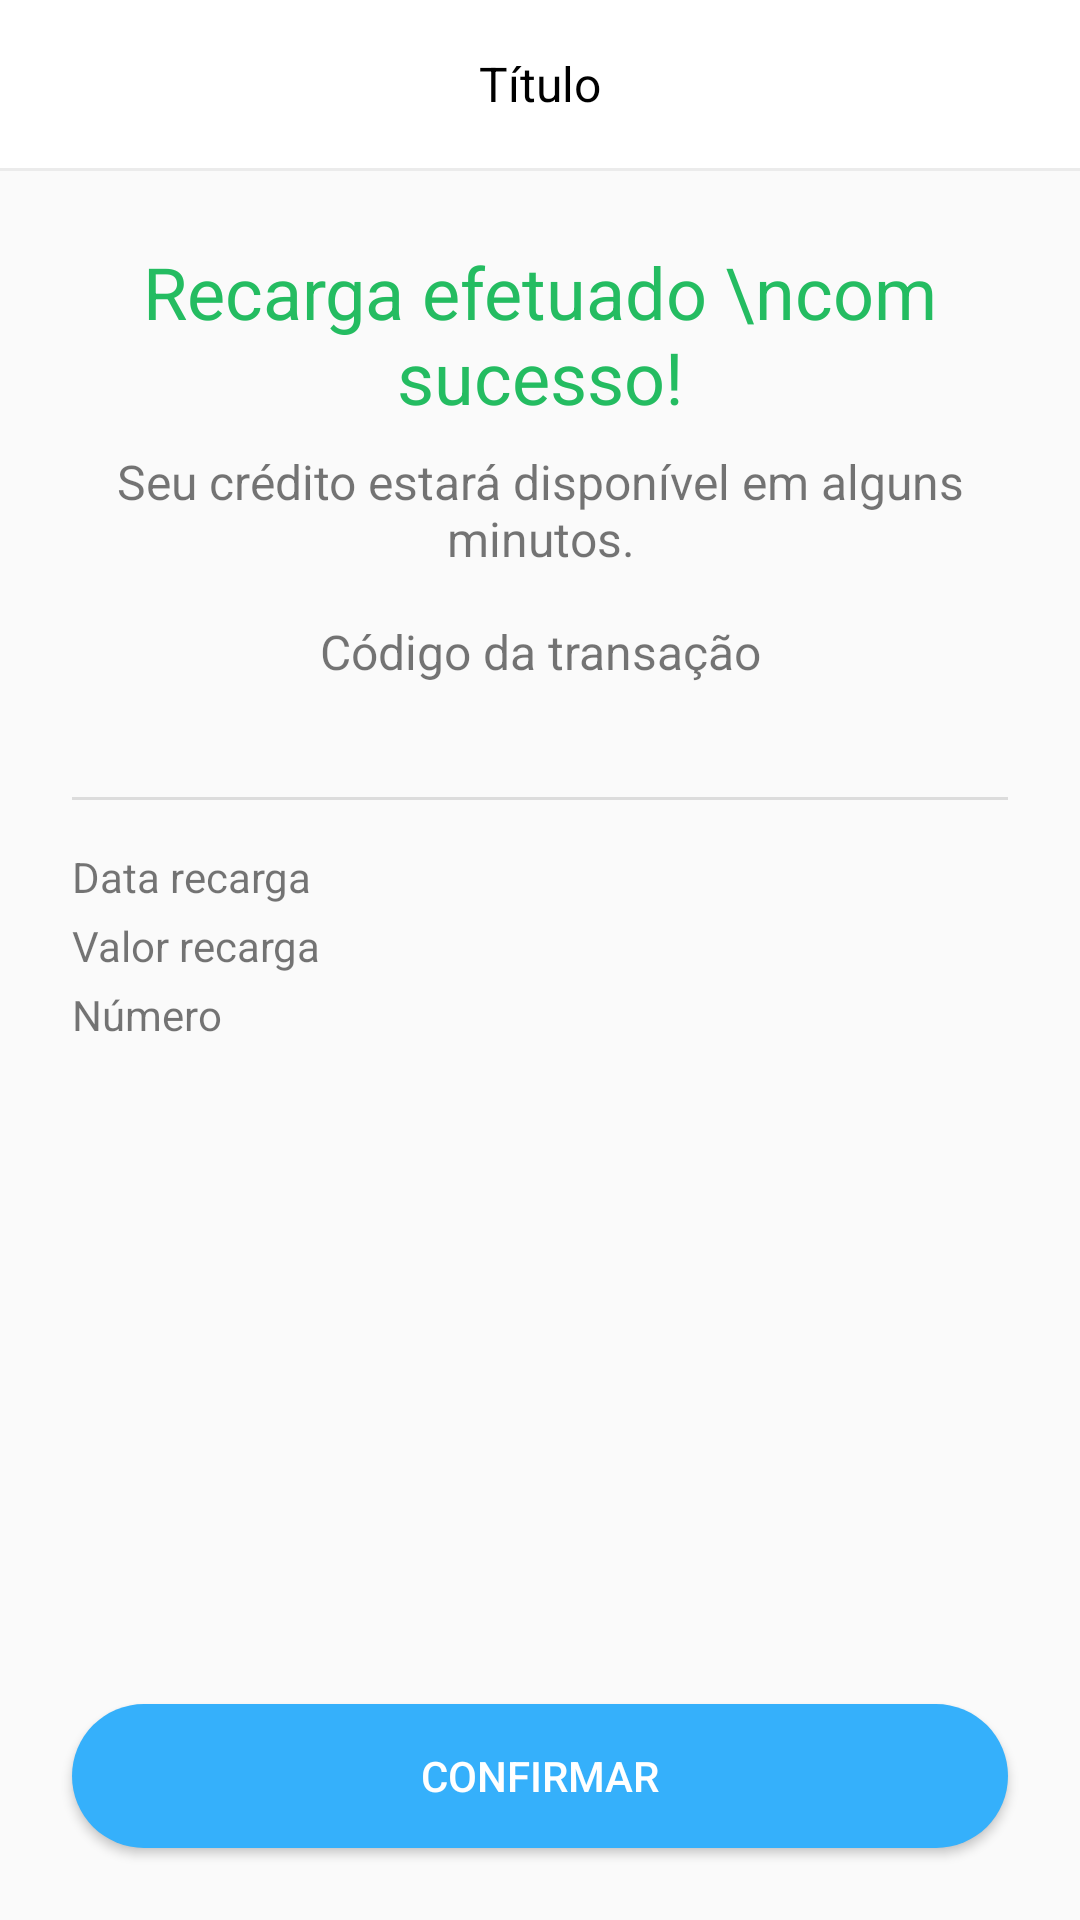

This screen was rendered from an Android layout file. Write that file and the resources it references.
<!-- AndroidManifest.xml: activity theme Theme.BancoDigital3 -->
<!-- res/layout/activity_recarga_recibo.xml -->
<?xml version="1.0" encoding="utf-8"?>
<androidx.constraintlayout.widget.ConstraintLayout xmlns:android="http://schemas.android.com/apk/res/android"
    xmlns:app="http://schemas.android.com/apk/res-auto"
    xmlns:tools="http://schemas.android.com/tools"
    android:layout_width="match_parent"
    android:layout_height="match_parent"
    tools:context=".recarga.RecargaReciboActivity">

    <include
        android:id="@+id/include2"
        layout="@layout/toolbar_normal"
        app:layout_constraintEnd_toEndOf="parent"
        app:layout_constraintStart_toStartOf="parent"
        app:layout_constraintTop_toTopOf="parent" />

    <ScrollView
        android:layout_width="match_parent"
        android:layout_height="0dp"
        android:fillViewport="true"
        app:layout_constraintEnd_toEndOf="parent"
        app:layout_constraintStart_toStartOf="parent"
        app:layout_constraintTop_toBottomOf="@+id/include2">

        <androidx.constraintlayout.widget.ConstraintLayout
            android:layout_width="match_parent"
            android:layout_height="wrap_content"
            android:orientation="vertical"
            android:padding="24dp">

            <TextView
                android:id="@+id/textView4"
                android:layout_width="match_parent"
                android:layout_height="wrap_content"
                android:text="Recarga efetuado \ncom sucesso!"
                android:textAlignment="center"
                android:textColor="@color/colorRecibo"
                android:textSize="24sp"
                app:layout_constraintEnd_toEndOf="parent"
                app:layout_constraintStart_toStartOf="parent"
                app:layout_constraintTop_toTopOf="parent" />

            <TextView
                android:id="@+id/textView5"
                android:layout_width="match_parent"
                android:layout_height="wrap_content"
                android:layout_marginTop="8dp"
                android:text="Seu crédito estará disponível em alguns minutos."
                android:textAlignment="center"
                android:textSize="16sp"
                app:layout_constraintEnd_toEndOf="@+id/textView4"
                app:layout_constraintStart_toStartOf="@+id/textView4"
                app:layout_constraintTop_toBottomOf="@+id/textView4" />

            <TextView
                android:id="@+id/textView6"
                android:layout_width="match_parent"
                android:layout_height="wrap_content"
                android:layout_marginTop="16dp"
                android:text="Código da transação"
                android:textAlignment="center"
                android:textSize="16dp"
                app:layout_constraintEnd_toEndOf="@+id/textView4"
                app:layout_constraintStart_toStartOf="@+id/textView4"
                app:layout_constraintTop_toBottomOf="@+id/textView5" />

            <TextView
                android:id="@+id/textCodigo"
                android:layout_width="match_parent"
                android:layout_height="wrap_content"
                android:textAlignment="center"
                android:textSize="16dp"
                app:layout_constraintEnd_toEndOf="@+id/textView4"
                app:layout_constraintStart_toStartOf="@+id/textView4"
                app:layout_constraintTop_toBottomOf="@+id/textView6"
                tools:text="-IRONJFojnsdfondfsLOIHUods" />

            <include
                android:id="@+id/include3"
                layout="@layout/divisor"
                android:layout_width="match_parent"
                android:layout_height="wrap_content"
                android:layout_marginTop="16dp"
                app:layout_constraintEnd_toEndOf="@+id/textView4"
                app:layout_constraintStart_toStartOf="@+id/textView4"
                app:layout_constraintTop_toBottomOf="@+id/textCodigo" />

            <TextView
                android:id="@+id/textView8"
                android:layout_width="wrap_content"
                android:layout_height="wrap_content"
                android:layout_marginTop="16dp"
                android:text="Data recarga"
                app:layout_constraintStart_toStartOf="@+id/textView4"
                app:layout_constraintTop_toBottomOf="@+id/include3" />

            <TextView
                android:id="@+id/textView9"
                android:layout_width="wrap_content"
                android:layout_height="wrap_content"
                android:layout_marginTop="4dp"
                android:text="Valor recarga"
                app:layout_constraintStart_toStartOf="@+id/textView4"
                app:layout_constraintTop_toBottomOf="@+id/textView8" />

            <TextView
                android:id="@+id/textData"
                android:layout_width="wrap_content"
                android:layout_height="wrap_content"
                app:layout_constraintBottom_toTopOf="@+id/textView9"
                app:layout_constraintEnd_toEndOf="@+id/textView4"
                app:layout_constraintTop_toTopOf="@+id/textView8"
                tools:text="31/12/2022 10:35" />

            <TextView
                android:id="@+id/textValor"
                android:layout_width="wrap_content"
                android:layout_height="wrap_content"
                android:layout_marginTop="4dp"
                app:layout_constraintBottom_toBottomOf="@+id/textView9"
                app:layout_constraintEnd_toEndOf="@+id/textView4"
                app:layout_constraintTop_toBottomOf="@+id/textView8"
                tools:text="R$ 100,00" />

            <TextView
                android:id="@+id/textView10"
                android:layout_width="wrap_content"
                android:layout_height="wrap_content"
                android:layout_marginTop="4dp"
                android:text="Número"
                app:layout_constraintStart_toStartOf="@+id/textView4"
                app:layout_constraintTop_toBottomOf="@+id/textView9" />

            <TextView
                android:id="@+id/textNumero"
                android:layout_width="wrap_content"
                android:layout_height="wrap_content"
                app:layout_constraintBottom_toBottomOf="@+id/textView10"
                app:layout_constraintEnd_toEndOf="@+id/textView4"
                app:layout_constraintTop_toBottomOf="@+id/textView9"
                tools:text="(18) 996911222" />
        </androidx.constraintlayout.widget.ConstraintLayout>
    </ScrollView>

    <Button
        android:id="@+id/btnOk"
        android:layout_width="match_parent"
        android:layout_height="wrap_content"
        android:layout_margin="24dp"
        android:background="@drawable/bg_btn"
        android:backgroundTint="@color/colorPrimary"
        android:text="Confirmar"
        android:textColor="@color/white"
        app:layout_constraintBottom_toBottomOf="parent"
        app:layout_constraintEnd_toEndOf="parent"
        app:layout_constraintStart_toStartOf="parent" />
</androidx.constraintlayout.widget.ConstraintLayout>
<!-- res/layout/toolbar_normal.xml (included above) -->
<?xml version="1.0" encoding="utf-8"?>
<androidx.appcompat.widget.LinearLayoutCompat xmlns:android="http://schemas.android.com/apk/res/android"
    xmlns:app="http://schemas.android.com/apk/res-auto"
    xmlns:tools="http://schemas.android.com/tools"
    android:layout_width="match_parent"
    android:orientation="vertical"
    android:layout_height="wrap_content"
    android:background="@color/white">

        <androidx.appcompat.widget.Toolbar
            android:id="@+id/toolbar"
            android:layout_width="match_parent"
            android:layout_height="wrap_content"
            app:layout_constraintBottom_toBottomOf="parent"
            app:layout_constraintEnd_toEndOf="parent"
            app:layout_constraintStart_toStartOf="parent"
            app:layout_constraintTop_toTopOf="parent">

            <TextView
                android:id="@+id/textTitulo"
                android:layout_width="match_parent"
                android:layout_height="wrap_content"
                android:layout_marginEnd="16dp"
                android:gravity="center_horizontal"
                android:textColor="@color/black"
                android:textSize="16sp"
                tools:text="Título" />
        </androidx.appcompat.widget.Toolbar>

        <ImageView
            android:layout_width="match_parent"
            android:layout_height="1dp"
            android:background="#EBEBEB"/>
</androidx.appcompat.widget.LinearLayoutCompat>
<!-- res/layout/divisor.xml (included above) -->
<?xml version="1.0" encoding="utf-8"?>
<LinearLayout xmlns:android="http://schemas.android.com/apk/res/android"
    android:layout_width="match_parent"
    android:layout_height="1dp"
    android:orientation="vertical"
    android:background="?actionBarDivider"/>
<!-- resources referenced by this layout -->
<resources>
  <color name="black">#000000</color>
  <color name="colorPrimary">#35B0FB</color>
  <color name="colorRecibo">#24BC61</color>
  <color name="white">#FFFFFF</color>
  <!-- drawable bg_btn (drawable) -->
  <?xml version="1.0" encoding="utf-8"?>
  <shape xmlns:android="http://schemas.android.com/apk/res/android"
      android:shape="rectangle">
      <solid android:color="@color/colorPrimary"/>
      <corners android:radius="100in"/>
  </shape>
  <style name="Theme.BancoDigital3" parent="Theme.AppCompat.Light.NoActionBar">
          <item name="colorPrimary">@color/colorPrimary</item>
          <item name="colorPrimaryDark">@color/white</item>
          <item name="colorAccent">@color/colorPrimary</item>
          <item name="android:statusBarColor">@color/white</item>
          <item name="android:windowLightStatusBar">true</item>
      </style>
</resources>
